Run: headless pygame with SDL's dummy video driver; simulated clock (each Clock.tick advances the game by its frame time, no real sleeping); random seed 0; keys injected as events and as key.get_pressed() state; no mouse input.
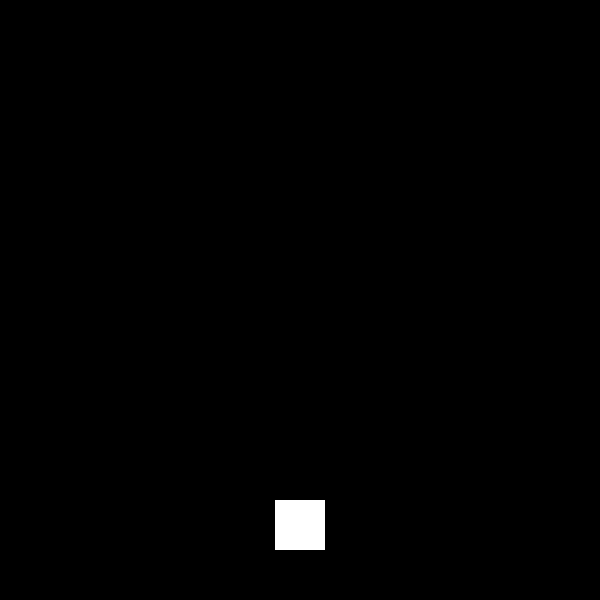
Frame 1 of 4 · flips 1–60 · no input
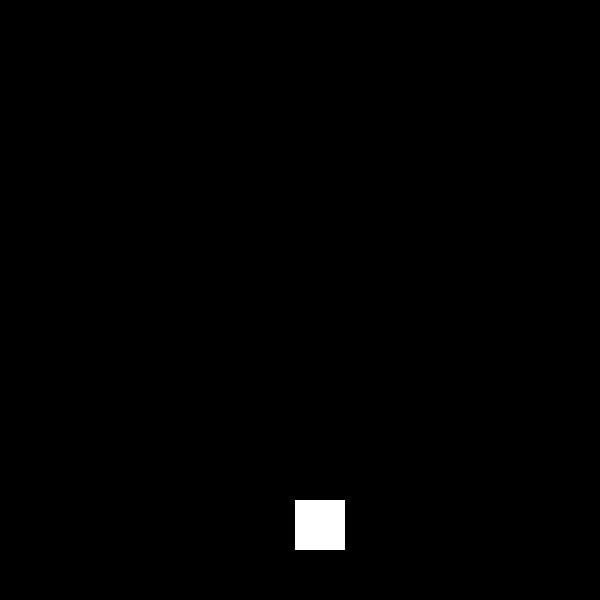
Frame 2 of 4 · flips 61–180 · tapped SPACE, RETURN · held RIGHT (→), D
Frame 3 of 4 · flips 181–300 · held DOWN (↓), S · screen unchanged from frame 2, image omitted
Frame 4 of 4 · flips 301–420 · held LEFT (←), A, UP (↑), W · screen same as frame 1, image omitted

The pygame program that drew these frames:

import pygame

class Player:
    
    def __init__(self, x=275, y=500):
        self.surface_obj = pygame.Surface((50,50))
        self.surface_obj.fill("white")
        self.rect = self.surface_obj.get_rect()
        self.rect.x = x 
        self.rect.y = y
        self.speed = 20 

def main():
    pygame.init()
    screen = pygame.display.set_mode((600, 600))
    clock = pygame.time.Clock()  # Add a clock to control the frame rate
    player = Player()
    
    while True:
        for event in pygame.event.get():
            if event.type == pygame.QUIT:
                pygame.quit()
            if event.type == pygame.KEYDOWN:
                if event.key == pygame.K_LEFT:
                    player.rect.x -= player.speed
                elif event.key == pygame.K_RIGHT:
                    player.rect.x += player.speed

        screen.fill("black")  # Fill the screen with a black color
        screen.blit(player.surface_obj, player.rect)  # Draw the player on the screen
        
        pygame.display.flip()
        clock.tick(30)  # Set the frame rate to 30 frames per second


main()

    
        
